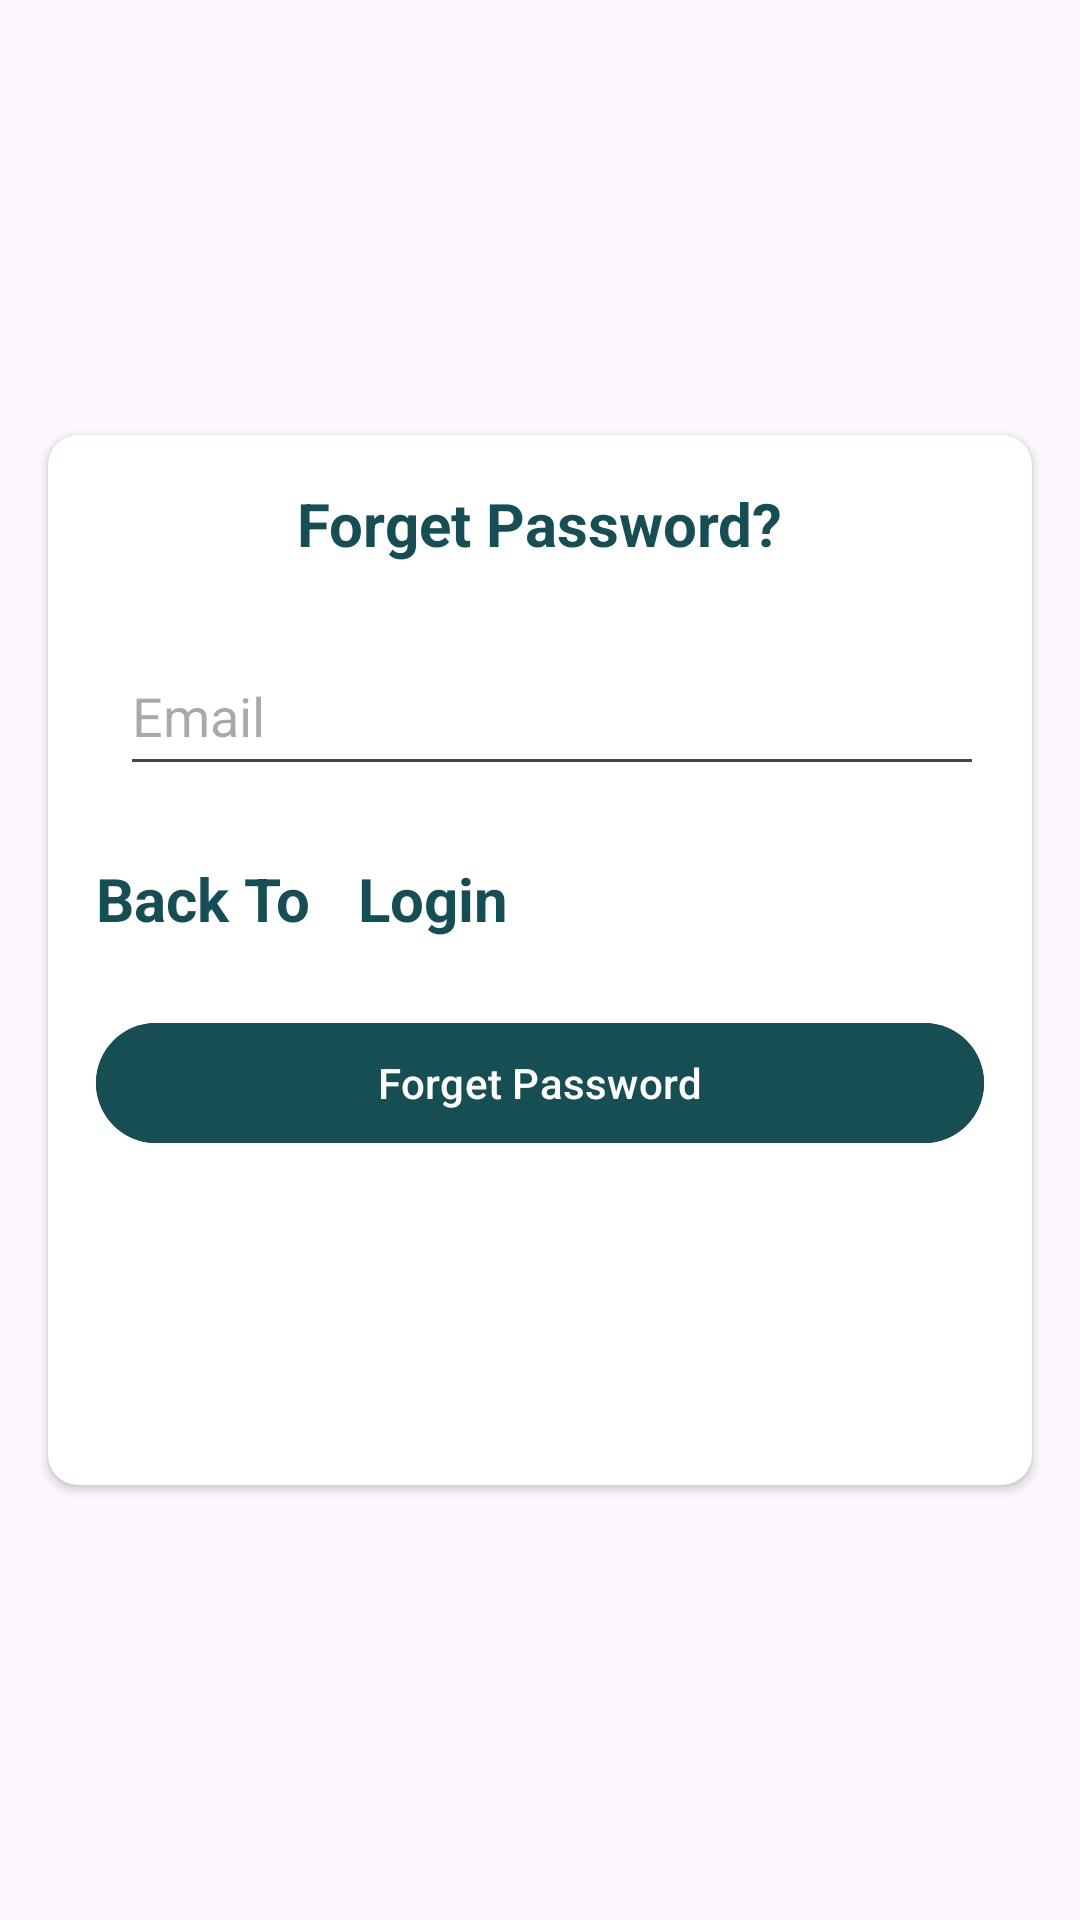

Write the Android layout XML for this screen, with the resource values it uses.
<!-- AndroidManifest.xml: application theme Theme.MobileProject -->
<!-- res/layout/content_main.xml -->
<?xml version="1.0" encoding="utf-8"?>
<androidx.constraintlayout.widget.ConstraintLayout xmlns:android="http://schemas.android.com/apk/res/android"
    xmlns:app="http://schemas.android.com/apk/res-auto"
    xmlns:tools="http://schemas.android.com/tools"
    android:id="@+id/main"
    android:layout_width="match_parent"
    android:layout_height="match_parent"
    android:background="@color/vertvert"
    tools:context=".MainActivity">

    <androidx.cardview.widget.CardView
        android:layout_width="0dp"
        android:layout_height="350dp"
        android:layout_marginStart="16dp"
        android:layout_marginEnd="16dp"
        app:cardCornerRadius="10dp"
        app:layout_constraintBottom_toBottomOf="parent"
        app:layout_constraintEnd_toEndOf="parent"
        app:layout_constraintStart_toStartOf="parent"
        app:layout_constraintTop_toTopOf="parent">

        <androidx.constraintlayout.widget.ConstraintLayout
            android:layout_width="match_parent"
            android:layout_height="match_parent">

            <TextView
                android:id="@+id/textView"
                android:layout_width="wrap_content"
                android:layout_height="wrap_content"
                android:layout_marginTop="16dp"
                android:text="Forget Password?"
                android:textColor="@color/blueblue"
                android:textSize="20sp"

                android:textStyle="bold"
                app:layout_constraintEnd_toEndOf="parent"
                app:layout_constraintHorizontal_bias="0.498"
                app:layout_constraintStart_toStartOf="parent"
                app:layout_constraintTop_toTopOf="parent" />

            <EditText
                android:id="@+id/editTextTextEmailAddress"
                android:layout_width="match_parent"
                android:layout_height="50dp"
                android:layout_marginStart="24dp"
                android:layout_marginTop="24dp"
                android:layout_marginEnd="16dp"
                android:ems="10"
                android:hint="Email"
                android:inputType="textEmailAddress"
                app:layout_constraintEnd_toEndOf="parent"
                app:layout_constraintStart_toStartOf="parent"
                app:layout_constraintTop_toBottomOf="@+id/textView" />

            <TextView
                android:id="@+id/textView2"
                android:layout_width="wrap_content"
                android:layout_height="wrap_content"
                android:layout_marginStart="16dp"
                android:layout_marginTop="24dp"
                android:text="Back To"
                android:textColor="@color/blueblue"
                android:textSize="20sp"
                android:textStyle="bold"
                app:layout_constraintStart_toStartOf="parent"
                app:layout_constraintTop_toBottomOf="@+id/editTextTextEmailAddress" />

            <TextView
                android:id="@+id/login"
                android:layout_width="wrap_content"
                android:layout_height="wrap_content"
                android:layout_marginStart="16dp"
                android:text="Login"
                android:textColor="@color/blueblue"
                android:textSize="20sp"
                android:textStyle="bold"
                app:layout_constraintBottom_toBottomOf="@+id/textView2"
                app:layout_constraintStart_toEndOf="@+id/textView2"
                app:layout_constraintTop_toTopOf="@+id/textView2" />

            <Button
                android:id="@+id/forgetButton"
                android:layout_width="0dp"
                android:layout_height="wrap_content"
                android:layout_marginStart="16dp"
                android:layout_marginTop="24dp"
                android:layout_marginEnd="16dp"
                android:backgroundTint="@color/blueblue"
                android:text="Forget Password"
                app:layout_constraintEnd_toEndOf="parent"
                app:layout_constraintHorizontal_bias="0.0"
                app:layout_constraintStart_toStartOf="parent"
                app:layout_constraintTop_toBottomOf="@+id/login" />
        </androidx.constraintlayout.widget.ConstraintLayout>
    </androidx.cardview.widget.CardView>
</androidx.constraintlayout.widget.ConstraintLayout>
<!-- resources referenced by this layout -->
<resources>
  <color name="blueblue">#FF164E53</color>
  <style name="Theme.MobileProject" parent="Base.Theme.MobileProject" />
  <style name="Base.Theme.MobileProject" parent="Theme.Material3.DayNight.NoActionBar">
          
          
      </style>
</resources>
